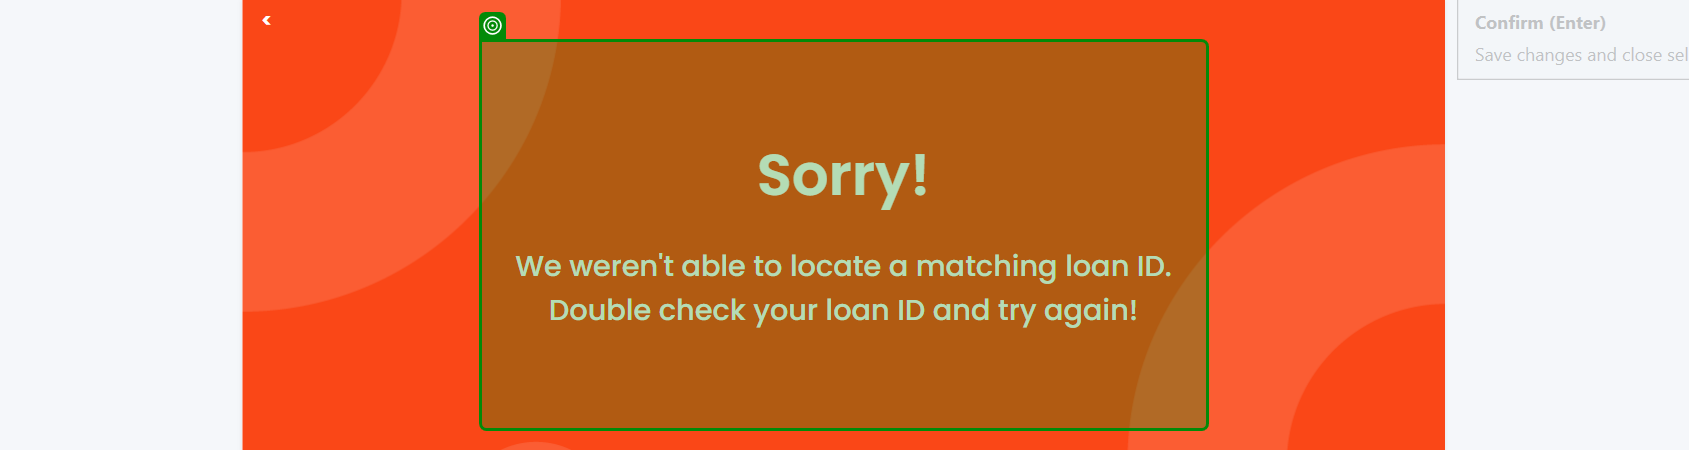
Task: New Test Automation Framework
Workflow: UI_Testing

Step 1: get-text from the element 'Sorry! We weren't able to locate a matching loan ID. Double check your loan ID and try again!' in window 'UiBank-loan details' (chrome.exe)
